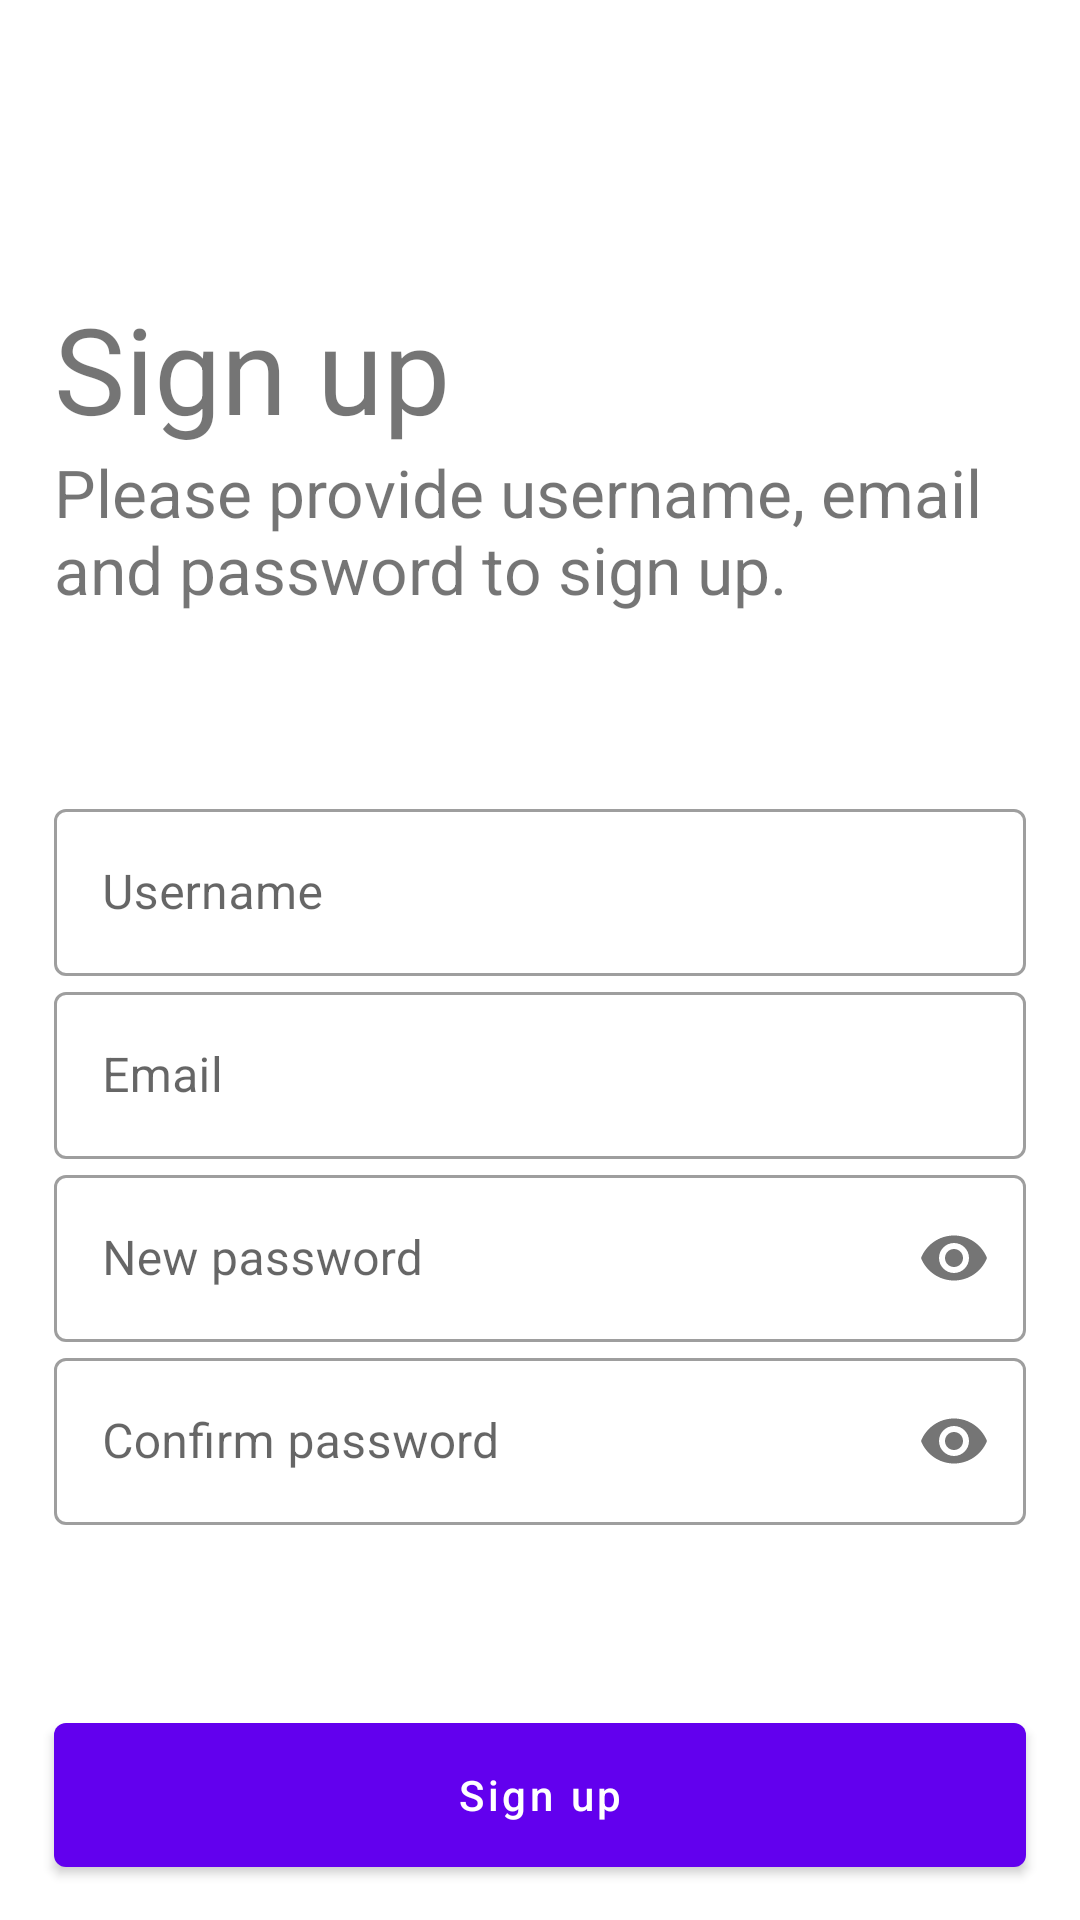

Produce the Android XML layout that renders to this screen, including the resource entries it uses.
<!-- AndroidManifest.xml: application theme Theme.TaskManager -->
<!-- res/layout/fragment_sign_up.xml -->
<?xml version="1.0" encoding="utf-8"?>
<layout xmlns:android="http://schemas.android.com/apk/res/android"
    xmlns:app="http://schemas.android.com/apk/res-auto"
    xmlns:tools="http://schemas.android.com/tools">

    <androidx.constraintlayout.widget.ConstraintLayout
        android:layout_width="match_parent"
        android:layout_height="wrap_content">

        <TextView
            android:id="@+id/welcome_text"
            android:layout_width="0dp"
            android:layout_height="wrap_content"
            android:text="@string/sign_up"
            android:textSize="@dimen/font_size_super_largest"
            app:layout_constraintTop_toBottomOf="@+id/top_guide"
            app:layout_constraintStart_toEndOf="@+id/start_guide"
            app:layout_constraintEnd_toStartOf="@+id/end_guide" />

        <TextView
            android:id="@+id/instruction_text"
            android:layout_width="0dp"
            android:layout_height="wrap_content"
            android:text="@string/sign_up_instruction"
            android:textSize="@dimen/font_size_large"
            app:layout_constraintTop_toBottomOf="@+id/welcome_text"
            app:layout_constraintStart_toEndOf="@+id/start_guide"
            app:layout_constraintEnd_toStartOf="@+id/end_guide" />



        <com.google.android.material.textfield.TextInputLayout
            android:id="@+id/user_name_text_input_layout"
            android:layout_width="0dp"
            android:layout_height="wrap_content"
            android:layout_marginTop="@dimen/login_content_user_name_margin_top"
            style="@style/Widget.MaterialComponents.TextInputLayout.OutlinedBox"
            android:hint="@string/login_user_name_hint"
            app:errorTextColor="@color/red"
            app:layout_constraintStart_toStartOf="@+id/start_guide"
            app:layout_constraintEnd_toStartOf="@+id/end_guide"
            app:layout_constraintTop_toBottomOf="@+id/instruction_text">

            <com.google.android.material.textfield.TextInputEditText
                android:id="@+id/user_name"
                android:layout_width="match_parent"
                android:layout_height="wrap_content"
                android:singleLine="true" />

        </com.google.android.material.textfield.TextInputLayout>



        <com.google.android.material.textfield.TextInputLayout
            android:id="@+id/email_input_layout"
            android:layout_width="0dp"
            android:layout_height="wrap_content"
            style="@style/Widget.MaterialComponents.TextInputLayout.OutlinedBox"
            android:hint="@string/login_email_hint"
            app:errorTextColor="@color/red"
            app:layout_constraintStart_toStartOf="@+id/start_guide"
            app:layout_constraintEnd_toStartOf="@+id/end_guide"
            app:layout_constraintTop_toBottomOf="@+id/user_name_text_input_layout">

            <com.google.android.material.textfield.TextInputEditText
                android:id="@+id/email"
                android:layout_width="match_parent"
                android:layout_height="wrap_content"
                android:inputType="textEmailAddress"
                android:singleLine="true" />

        </com.google.android.material.textfield.TextInputLayout>

        <com.google.android.material.textfield.TextInputLayout
            android:id="@+id/password_text_input_layout"
            android:layout_width="0dp"
            android:layout_height="wrap_content"
            style="@style/Widget.MaterialComponents.TextInputLayout.OutlinedBox"
            android:hint="@string/new_password"
            app:passwordToggleEnabled="true"
            app:errorTextColor="@color/red"
            app:layout_constraintStart_toStartOf="@+id/start_guide"
            app:layout_constraintEnd_toStartOf="@+id/end_guide"
            app:layout_constraintTop_toBottomOf="@+id/email_input_layout">

            <com.google.android.material.textfield.TextInputEditText
                android:id="@+id/password"
                android:layout_width="match_parent"
                android:layout_height="wrap_content"
                android:inputType="textPassword"
                android:singleLine="true" />

        </com.google.android.material.textfield.TextInputLayout>


        <com.google.android.material.textfield.TextInputLayout
            android:id="@+id/confirm_password_text_input_layout"
            android:layout_width="0dp"
            android:layout_height="wrap_content"
            style="@style/Widget.MaterialComponents.TextInputLayout.OutlinedBox"
            android:hint="@string/confirm_new_passwrd"
            app:passwordToggleEnabled="true"
            app:errorTextColor="@color/red"
            app:layout_constraintStart_toStartOf="@+id/start_guide"
            app:layout_constraintEnd_toStartOf="@+id/end_guide"
            app:layout_constraintTop_toBottomOf="@+id/password_text_input_layout">

            <com.google.android.material.textfield.TextInputEditText
                android:id="@+id/confirm_password"
                android:layout_width="match_parent"
                android:layout_height="wrap_content"
                android:inputType="textPassword"
                android:singleLine="true" />

        </com.google.android.material.textfield.TextInputLayout>




        <com.google.android.material.button.MaterialButton
            android:id="@+id/sign_up"
            android:layout_width="0dp"
            android:layout_height="@dimen/login_button_height"
            android:text="@string/sign_up"
            android:textAllCaps="false"
            android:textColor="@color/white"
            android:layout_marginTop="@dimen/login_button_margin_top"
            app:layout_constraintStart_toStartOf="@+id/start_guide"
            app:layout_constraintEnd_toStartOf="@+id/end_guide"
            app:layout_constraintTop_toBottomOf="@+id/confirm_password_text_input_layout" />



        <androidx.constraintlayout.widget.Guideline
            android:id="@+id/top_guide"
            android:layout_width="wrap_content"
            android:layout_height="wrap_content"
            android:orientation="horizontal"
            app:layout_constraintGuide_percent=".15"/>

        <androidx.constraintlayout.widget.Guideline
            android:id="@+id/end_guide"
            android:layout_width="wrap_content"
            android:layout_height="wrap_content"
            android:orientation="vertical"
            app:layout_constraintGuide_percent=".95"/>

        <androidx.constraintlayout.widget.Guideline
            android:id="@+id/start_guide"
            android:layout_width="wrap_content"
            android:layout_height="wrap_content"
            android:orientation="vertical"
            app:layout_constraintGuide_percent=".05"/>

    </androidx.constraintlayout.widget.ConstraintLayout>



</layout>
<!-- resources referenced by this layout -->
<resources>
  <color name="red">#FF0000</color>
  <color name="white">#FFFFFF</color>
  <dimen name="font_size_large">22sp</dimen>
  <dimen name="font_size_super_largest">40sp</dimen>
  <dimen name="login_button_height">60dp</dimen>
  <dimen name="login_button_margin_top">60dp</dimen>
  <dimen name="login_content_user_name_margin_top">60dp</dimen>
  <string name="confirm_new_passwrd">Confirm password</string>
  <string name="login_email_hint">Email</string>
  <string name="login_user_name_hint">Username</string>
  <string name="new_password">New password</string>
  <string name="sign_up">Sign up</string>
  <string name="sign_up_instruction">Please provide username, email and password to sign up. </string>
  <style name="Theme.TaskManager" parent="Theme.MaterialComponents.DayNight.DarkActionBar">
          
          <item name="colorPrimary">@color/purple_500</item>
          <item name="colorPrimaryVariant">@color/purple_700</item>
          <item name="colorOnPrimary">@color/white</item>
          
          <item name="colorSecondary">@color/teal_200</item>
          <item name="colorSecondaryVariant">@color/teal_700</item>
          <item name="colorOnSecondary">@color/black</item>
          
          <item name="android:statusBarColor" tools:targetApi="l">?attr/colorPrimaryVariant</item>
          
      </style>
  <color name="purple_500">#FF6200EE</color>
  <color name="purple_700">#FF3700B3</color>
  <color name="teal_200">#FF03DAC5</color>
  <color name="teal_700">#FF018786</color>
  <color name="black">#000000</color>
</resources>
